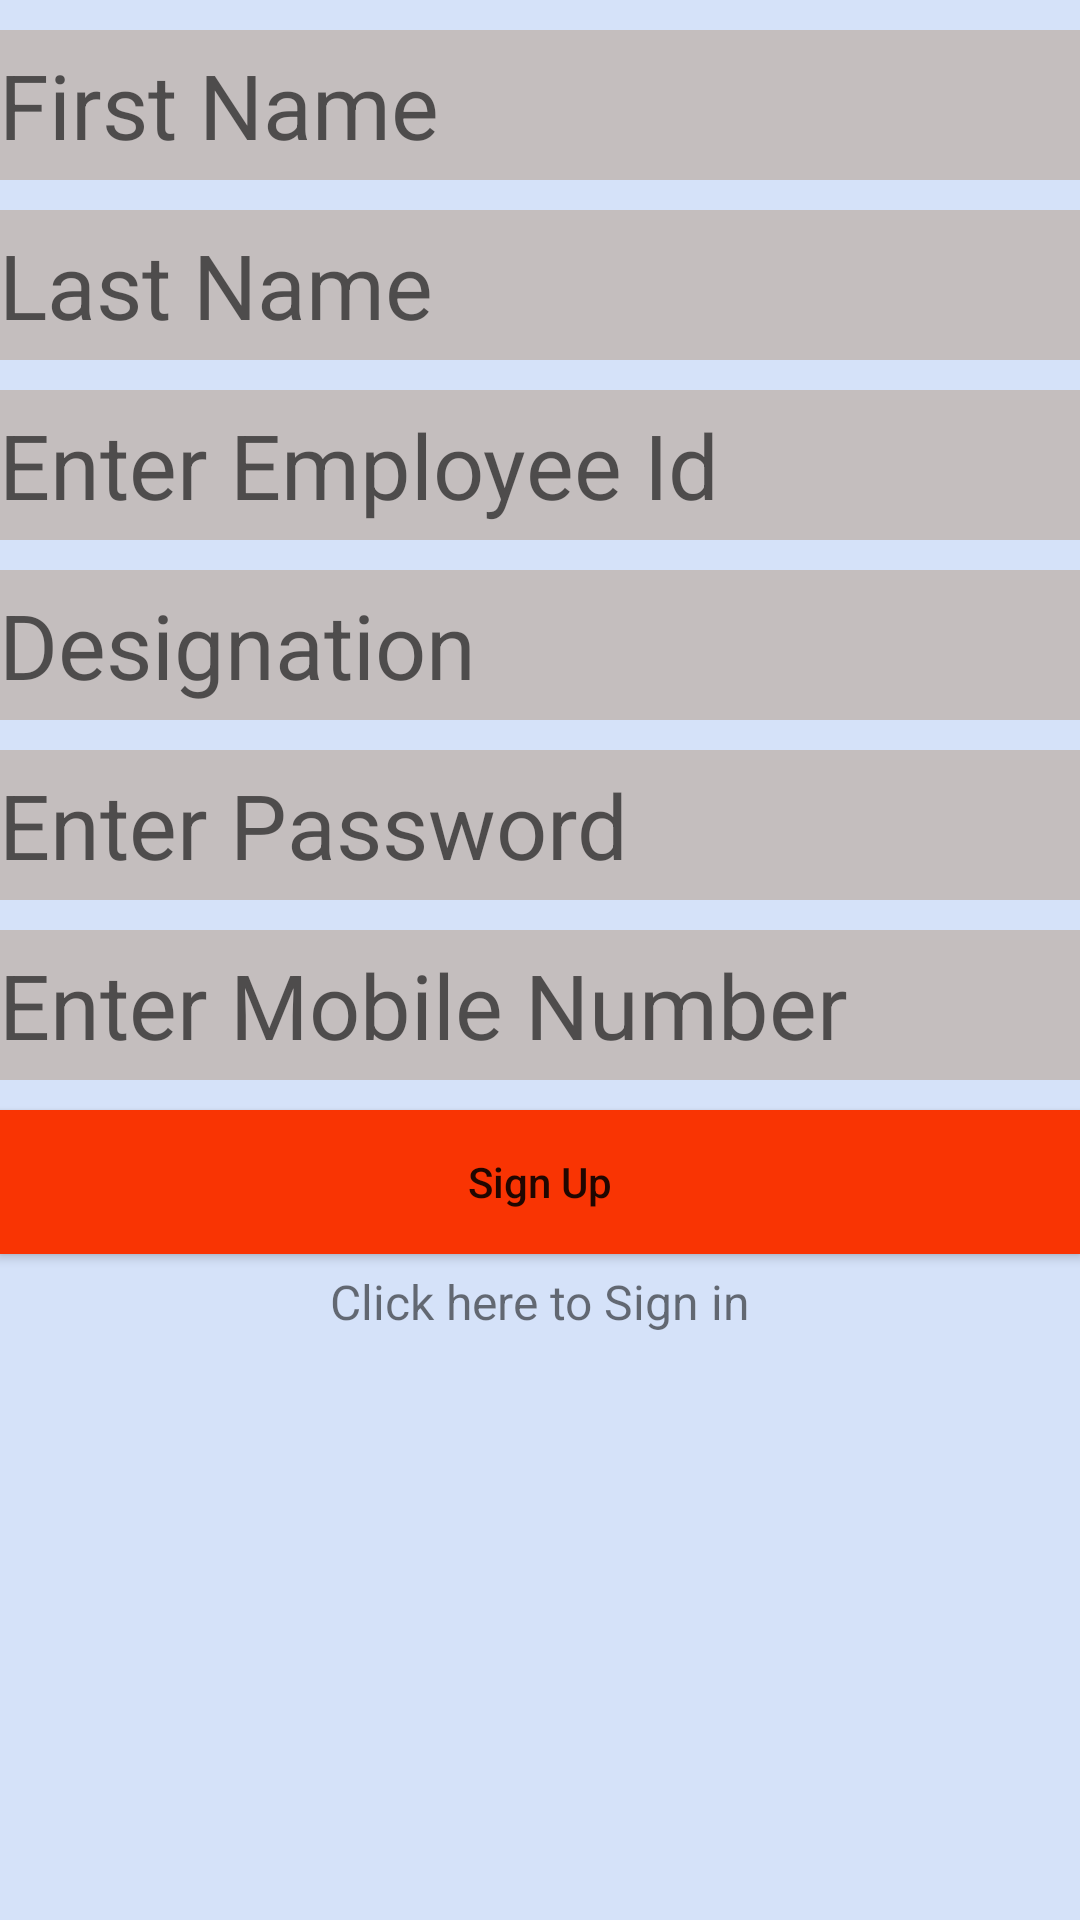

Android layout source for this screen:
<!-- AndroidManifest.xml: application theme AppTheme -->
<!-- res/layout/activity_register.xml -->
<?xml version="1.0" encoding="utf-8"?>
<LinearLayout xmlns:android="http://schemas.android.com/apk/res/android"
    xmlns:tools="http://schemas.android.com/tools"
    android:layout_width="match_parent"
    android:layout_height="match_parent"
    android:orientation="vertical"
    android:background="#d5e2f9"
    android:paddingBottom="@dimen/activity_vertical_margin"
    android:paddingLeft="@dimen/activity_horizontal_margin"
    android:paddingRight="@dimen/activity_horizontal_margin"
    android:paddingTop="@dimen/activity_vertical_margin"
    tools:context="example.com.afinal.Register">
        <EditText
            android:layout_width="fill_parent"
            android:layout_height="50sp"
            android:id="@+id/empname"
            android:inputType="textLongMessage"
            android:hint="First Name"
            android:layout_marginTop="10sp"
            android:textSize="30sp"
            android:background="#c4bebe"/>
        <EditText
            android:layout_width="fill_parent"
            android:layout_height="50sp"
            android:id="@+id/empnam"
            android:inputType="textLongMessage"
            android:hint="Last Name"
            android:layout_marginTop="10sp"
            android:textSize="30sp"
            android:background="#c4bebe"/>
    <EditText
        android:layout_width="fill_parent"
        android:layout_height="50sp"
        android:id="@+id/empid"
        android:inputType="number"
        android:hint="Enter Employee Id"
        android:layout_marginTop="10sp"
        android:textSize="30sp"
        android:background="#c4bebe"/>
    <EditText
        android:layout_width="fill_parent"
        android:layout_height="50sp"
        android:id="@+id/designation"
        android:inputType="text"
        android:hint="Designation"
        android:layout_marginTop="10sp"
        android:textSize="30sp"
        android:background="#c4bebe"/>
    <EditText
        android:layout_width="fill_parent"
        android:layout_height="50sp"
        android:id="@+id/passwordid"
        android:hint="Enter Password"
        android:inputType="textPassword"
        android:layout_marginTop="10sp"
        android:textSize="30sp"
        android:background="#c4bebe"/>
    <EditText
        android:layout_width="fill_parent"
        android:layout_height="50sp"
        android:id="@+id/mobileno"
        android:inputType="number"
        android:hint="Enter Mobile Number"
        android:layout_marginTop="10sp"
        android:textSize="30sp"
        android:maxLength="10"
        android:background="#c4bebe"/>
    <Button
        android:id="@+id/signup"
        android:layout_width="match_parent"
        android:layout_height="wrap_content"
        android:text="Sign Up"
        android:gravity="center"
        android:textAllCaps="false"
        android:shape="oval"
        android:layout_marginTop="10sp"
        android:layout_gravity="center"
        android:background="#f93403"/>
    <TextView android:id="@+id/linkSignup"
        android:layout_width="fill_parent"
        android:layout_height="wrap_content"
        android:layout_marginTop="5sp"
        android:text="Click here to Sign in"
        android:gravity="center"
        android:textSize="16sp"
        android:onClick="login"/>
</LinearLayout>
<!-- resources referenced by this layout -->
<resources>
  <style name="AppTheme" parent="Theme.AppCompat.Light.DarkActionBar">
          
          <item name="colorPrimary">@color/colorPrimary</item>
          <item name="colorPrimaryDark">@color/colorPrimaryDark</item>
          <item name="colorAccent">@color/colorAccent</item>
      </style>
  <!-- not gathered from this repository: default colours our renderer supplied (Android Studio template values) -->
  <color name="colorPrimary">#FF6200EE</color>
  <color name="colorPrimaryDark">#FF3700B3</color>
  <color name="colorAccent">#FF03DAC5</color>
</resources>
